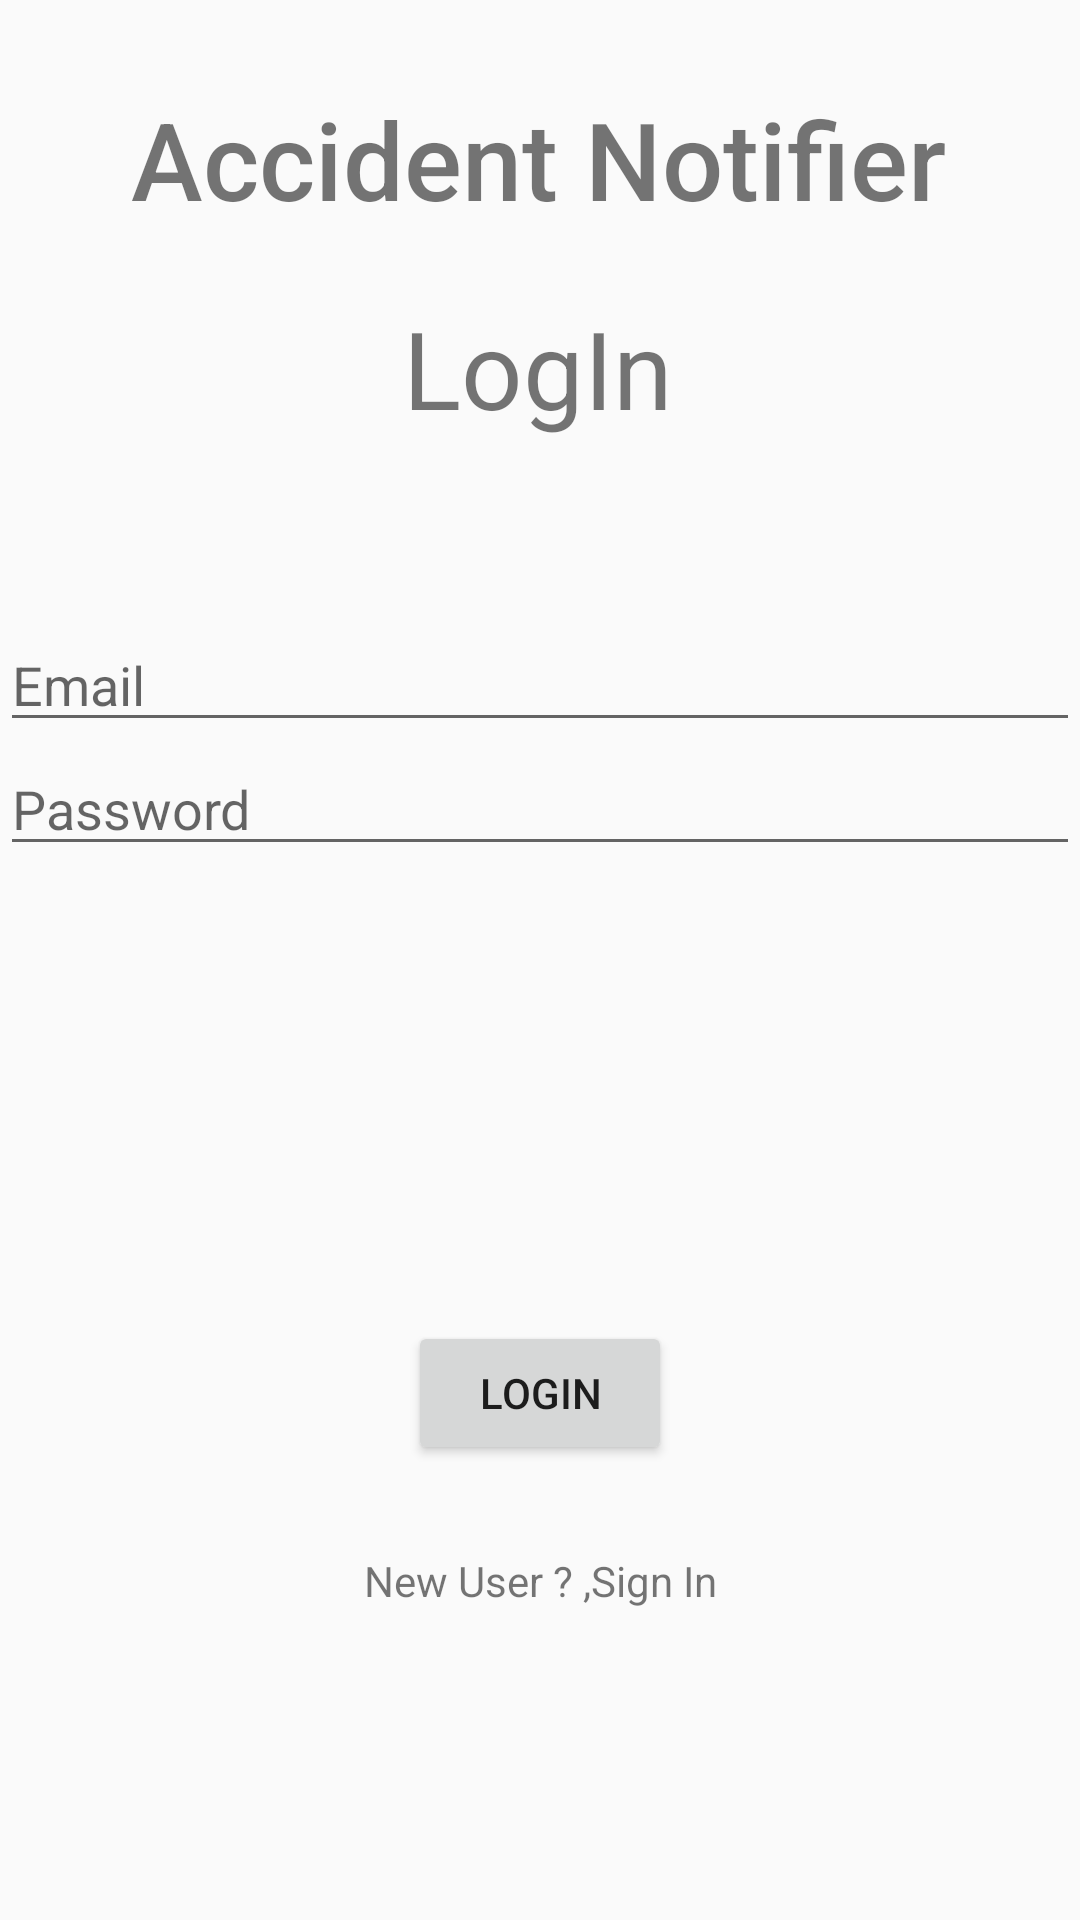

This screen was rendered from an Android layout file. Write that file and the resources it references.
<!-- AndroidManifest.xml: application theme AppTheme -->
<!-- res/layout/login_page.xml -->
<?xml version="1.0" encoding="utf-8"?>
<androidx.constraintlayout.widget.ConstraintLayout xmlns:android="http://schemas.android.com/apk/res/android"
    xmlns:app="http://schemas.android.com/apk/res-auto"
    xmlns:tools="http://schemas.android.com/tools"
    android:id="@+id/signinlayout"
    android:layout_width="match_parent"
    android:layout_height="match_parent"
    android:orientation="vertical"
    tools:context=".Login_Page">

    <EditText
        android:id="@+id/password2"
        android:layout_width="0dp"
        android:layout_height="wrap_content"
        android:layout_alignParentStart="true"
        android:layout_alignParentTop="true"
        android:hint="Password"
        android:inputType="textPassword"
        app:layout_constraintBottom_toBottomOf="parent"
        app:layout_constraintEnd_toEndOf="parent"
        app:layout_constraintHorizontal_bias="0.0"
        app:layout_constraintStart_toStartOf="parent"
        app:layout_constraintTop_toBottomOf="@+id/email2"
        app:layout_constraintVertical_bias="0.0" />

    <EditText
        android:id="@+id/email2"
        android:layout_width="0dp"
        android:layout_height="wrap_content"
        android:layout_alignParentStart="true"
        android:layout_alignParentTop="true"
        android:layout_marginTop="93dp"
        android:layout_marginBottom="357dp"
        android:ems="10"
        android:hint="Email"
        android:inputType="textEmailAddress"
        app:layout_constraintBottom_toBottomOf="parent"
        app:layout_constraintEnd_toEndOf="parent"
        app:layout_constraintHorizontal_bias="0.0"
        app:layout_constraintStart_toStartOf="parent"
        app:layout_constraintTop_toBottomOf="@+id/Logo2" />

    <TextView
        android:id="@+id/Logo2"
        android:layout_width="wrap_content"
        android:layout_height="wrap_content"
        android:layout_alignParentStart="true"
        android:layout_alignParentTop="true"
        android:layout_marginBottom="8dp"
        android:fontFamily="sans-serif-medium"
        android:text="Accident Notifier"
        android:textSize="36sp"
        app:layout_constraintBottom_toTopOf="@+id/textView"
        app:layout_constraintEnd_toEndOf="parent"
        app:layout_constraintHorizontal_bias="0.496"
        app:layout_constraintStart_toStartOf="parent"
        app:layout_constraintTop_toTopOf="parent" />

    <TextView
        android:id="@+id/SignIn2"
        android:layout_width="wrap_content"
        android:layout_height="wrap_content"
        android:layout_alignParentStart="true"
        android:layout_alignParentTop="true"
        android:text="LogIn"
        android:textSize="36sp"
        app:layout_constraintBottom_toTopOf="@+id/email2"
        app:layout_constraintEnd_toEndOf="parent"
        app:layout_constraintHorizontal_bias="0.498"
        app:layout_constraintStart_toStartOf="parent"
        app:layout_constraintTop_toBottomOf="@+id/Logo2"
        app:layout_constraintVertical_bias="0.264" />

    <Button
        android:id="@+id/LogInButton2"
        android:layout_width="wrap_content"
        android:layout_height="wrap_content"
        android:layout_alignParentEnd="true"
        android:layout_alignParentBottom="true"
        android:text="Login"
        app:layout_constraintBottom_toBottomOf="parent"
        app:layout_constraintEnd_toEndOf="parent"
        app:layout_constraintStart_toStartOf="parent"
        app:layout_constraintTop_toBottomOf="@+id/password2" />

    <TextView
        android:id="@+id/LinkSignin2"
        android:layout_width="wrap_content"
        android:layout_height="wrap_content"
        android:layout_alignParentEnd="true"
        android:layout_alignParentBottom="true"
        android:layout_marginTop="28dp"
        android:text="New User ? ,Sign In"
        app:layout_constraintBottom_toBottomOf="parent"
        app:layout_constraintEnd_toEndOf="parent"
        app:layout_constraintStart_toStartOf="parent"
        app:layout_constraintTop_toBottomOf="@+id/LogInButton2"
        app:layout_constraintVertical_bias="0.009" />

    <TextView
        android:id="@+id/textView"
        android:layout_width="wrap_content"
        android:layout_height="wrap_content"
        android:text="TextView"
        android:visibility="invisible"
        app:layout_constraintBottom_toBottomOf="parent"
        app:layout_constraintEnd_toEndOf="parent"
        app:layout_constraintHorizontal_bias="0.498"
        app:layout_constraintStart_toStartOf="parent"
        app:layout_constraintTop_toTopOf="parent"
        app:layout_constraintVertical_bias="0.183" />


</androidx.constraintlayout.widget.ConstraintLayout>
<!-- resources referenced by this layout -->
<resources>
  <style name="AppTheme" parent="Theme.AppCompat.Light.NoActionBar">
          
          <item name="colorPrimary">@color/colorPrimary</item>
          <item name="colorPrimaryDark">@color/colorPrimaryDark</item>
          <item name="colorAccent">@color/colorPrimaryDark</item>
  
  
      </style>
  <color name="colorPrimary">#6D9AED</color>
  <color name="colorPrimaryDark">#6D9AED</color>
</resources>
